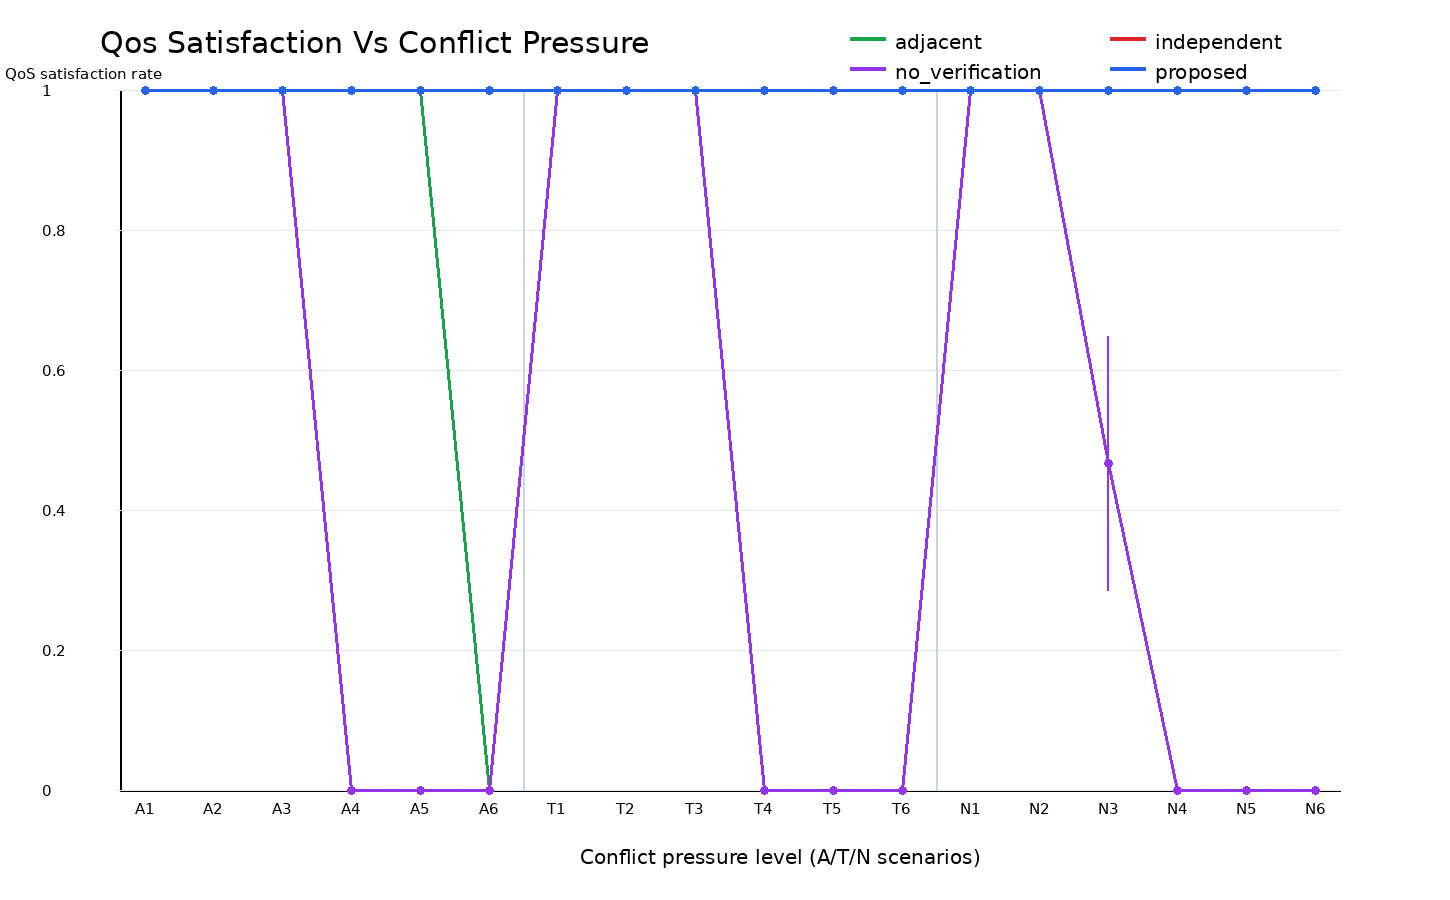

Source data for this figure (header and first rows):
x, scenario, pressure, pressure_level, method, mean, ci95, sample_count
A1, application_capacity, 0.6, 1, adjacent, 1.0, 0.0, 30
A1, application_capacity, 0.6, 1, independent, 1.0, 0.0, 30
A1, application_capacity, 0.6, 1, no_verification, 1.0, 0.0, 30
A1, application_capacity, 0.6, 1, proposed, 1.0, 0.0, 30
A2, application_capacity, 0.8, 2, adjacent, 1.0, 0.0, 30
A2, application_capacity, 0.8, 2, independent, 1.0, 0.0, 30
A2, application_capacity, 0.8, 2, no_verification, 1.0, 0.0, 30
A2, application_capacity, 0.8, 2, proposed, 1.0, 0.0, 30
A3, application_capacity, 1.0, 3, adjacent, 1.0, 0.0, 30
A3, application_capacity, 1.0, 3, independent, 1.0, 0.0, 30
A3, application_capacity, 1.0, 3, no_verification, 1.0, 0.0, 30
A3, application_capacity, 1.0, 3, proposed, 1.0, 0.0, 30
A4, application_capacity, 1.1, 4, adjacent, 1.0, 0.0, 30
A4, application_capacity, 1.1, 4, independent, 0.0, 0.0, 30
A4, application_capacity, 1.1, 4, no_verification, 0.0, 0.0, 30
A4, application_capacity, 1.1, 4, proposed, 1.0, 0.0, 30
A5, application_capacity, 1.2, 5, adjacent, 1.0, 0.0, 30
A5, application_capacity, 1.2, 5, independent, 0.0, 0.0, 30
A5, application_capacity, 1.2, 5, no_verification, 0.0, 0.0, 30
A5, application_capacity, 1.2, 5, proposed, 1.0, 0.0, 30
A6, application_capacity, 1.4, 6, adjacent, 0.0, 0.0, 30
A6, application_capacity, 1.4, 6, independent, 0.0, 0.0, 30
A6, application_capacity, 1.4, 6, no_verification, 0.0, 0.0, 30
A6, application_capacity, 1.4, 6, proposed, 1.0, 0.0, 30
T1, transport_network, 0.4, 1, adjacent, 1.0, 0.0, 30
T1, transport_network, 0.4, 1, independent, 1.0, 0.0, 30
T1, transport_network, 0.4, 1, no_verification, 1.0, 0.0, 30
T1, transport_network, 0.4, 1, proposed, 1.0, 0.0, 30
T2, transport_network, 0.6, 2, adjacent, 1.0, 0.0, 30
T2, transport_network, 0.6, 2, independent, 1.0, 0.0, 30
T2, transport_network, 0.6, 2, no_verification, 1.0, 0.0, 30
T2, transport_network, 0.6, 2, proposed, 1.0, 0.0, 30
T3, transport_network, 0.75, 3, adjacent, 1.0, 0.0, 30
T3, transport_network, 0.75, 3, independent, 1.0, 0.0, 30
T3, transport_network, 0.75, 3, no_verification, 1.0, 0.0, 30
T3, transport_network, 0.75, 3, proposed, 1.0, 0.0, 30
T4, transport_network, 0.85, 4, adjacent, 1.0, 0.0, 30
T4, transport_network, 0.85, 4, independent, 0.0, 0.0, 30
T4, transport_network, 0.85, 4, no_verification, 0.0, 0.0, 30
T4, transport_network, 0.85, 4, proposed, 1.0, 0.0, 30
T5, transport_network, 0.95, 5, adjacent, 1.0, 0.0, 30
T5, transport_network, 0.95, 5, independent, 0.0, 0.0, 30
T5, transport_network, 0.95, 5, no_verification, 0.0, 0.0, 30
T5, transport_network, 0.95, 5, proposed, 1.0, 0.0, 30
T6, transport_network, 0.99, 6, adjacent, 1.0, 0.0, 30
T6, transport_network, 0.99, 6, independent, 0.0, 0.0, 30
T6, transport_network, 0.99, 6, no_verification, 0.0, 0.0, 30
T6, transport_network, 0.99, 6, proposed, 1.0, 0.0, 30
N1, network_physical, 0.0, 1, adjacent, 1.0, 0.0, 30
N1, network_physical, 0.0, 1, independent, 1.0, 0.0, 30
N1, network_physical, 0.0, 1, no_verification, 1.0, 0.0, 30
N1, network_physical, 0.0, 1, proposed, 1.0, 0.0, 30
N2, network_physical, 0.1, 2, adjacent, 1.0, 0.0, 30
N2, network_physical, 0.1, 2, independent, 1.0, 0.0, 30
N2, network_physical, 0.1, 2, no_verification, 1.0, 0.0, 30
N2, network_physical, 0.1, 2, proposed, 1.0, 0.0, 30
N3, network_physical, 0.2, 3, adjacent, 1.0, 0.0, 30
N3, network_physical, 0.2, 3, independent, 0.4667, 0.1816, 30
N3, network_physical, 0.2, 3, no_verification, 0.4667, 0.1816, 30
N3, network_physical, 0.2, 3, proposed, 1.0, 0.0, 30
... 12 more rows
